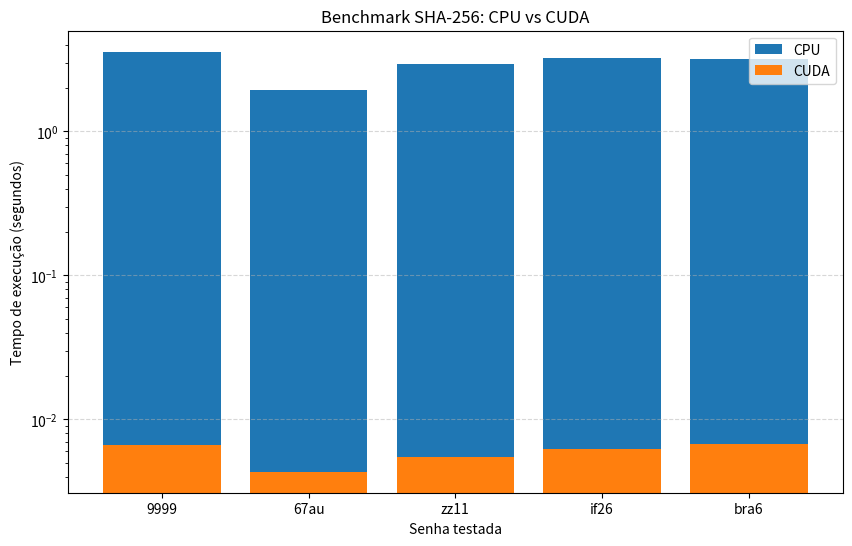
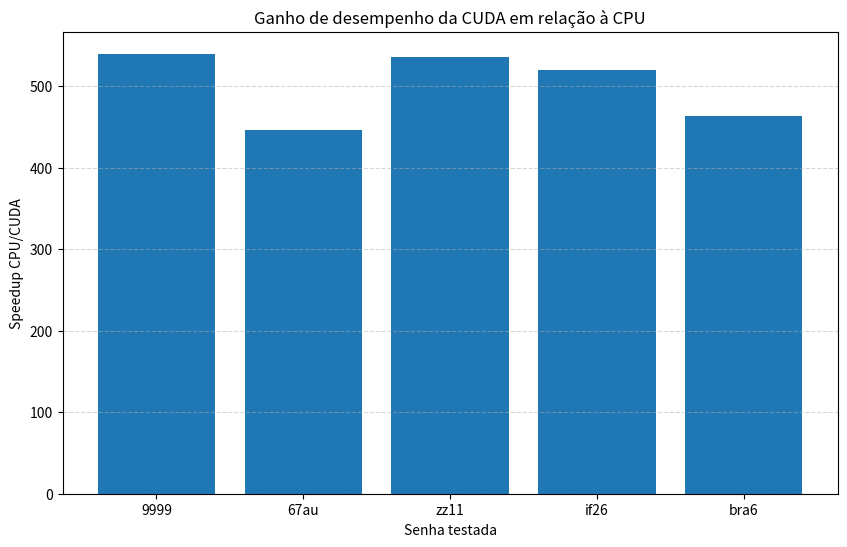

These charts were generated, in order, by the following Python code:
import pandas as pd
import matplotlib.pyplot as plt
import os

os.makedirs("resultados", exist_ok=True)

dados = [
    {"Senha": "9999", "Tentativas": 1679616, "CPU_s": 3.568623, "CUDA_s": 0.006609},
    {"Senha": "67au", "Tentativas": 934341,  "CPU_s": 1.937868, "CUDA_s": 0.004336},
    {"Senha": "zz11", "Tentativas": 1295630, "CPU_s": 2.926859, "CUDA_s": 0.005460},
    {"Senha": "if26", "Tentativas": 1529469, "CPU_s": 3.221772, "CUDA_s": 0.006195},
    {"Senha": "bra6", "Tentativas": 1493606, "CPU_s": 3.155814, "CUDA_s": 0.006803},
]

df = pd.DataFrame(dados)

df["Speedup"] = df["CPU_s"] / df["CUDA_s"]

df.to_csv("resultados/benchmark_resultados.csv", index=False)

plt.figure(figsize=(10, 6))
plt.bar(df["Senha"], df["CPU_s"], label="CPU")
plt.bar(df["Senha"], df["CUDA_s"], label="CUDA")

plt.yscale("log")
plt.xlabel("Senha testada")
plt.ylabel("Tempo de execução (segundos)")
plt.title("Benchmark SHA-256: CPU vs CUDA")
plt.legend()
plt.grid(axis="y", linestyle="--", alpha=0.5)

plt.savefig("resultados/benchmark_cpu_cuda_sha256.png", dpi=300, bbox_inches="tight")
plt.show()

plt.figure(figsize=(10, 6))
plt.bar(df["Senha"], df["Speedup"])

plt.xlabel("Senha testada")
plt.ylabel("Speedup CPU/CUDA")
plt.title("Ganho de desempenho da CUDA em relação à CPU")
plt.grid(axis="y", linestyle="--", alpha=0.5)

plt.savefig("resultados/speedup_cpu_cuda_sha256.png", dpi=300, bbox_inches="tight")
plt.show()

print("Tempo médio CPU:", df["CPU_s"].mean())
print("Tempo médio CUDA:", df["CUDA_s"].mean())
print("Speedup médio:", df["Speedup"].mean())
